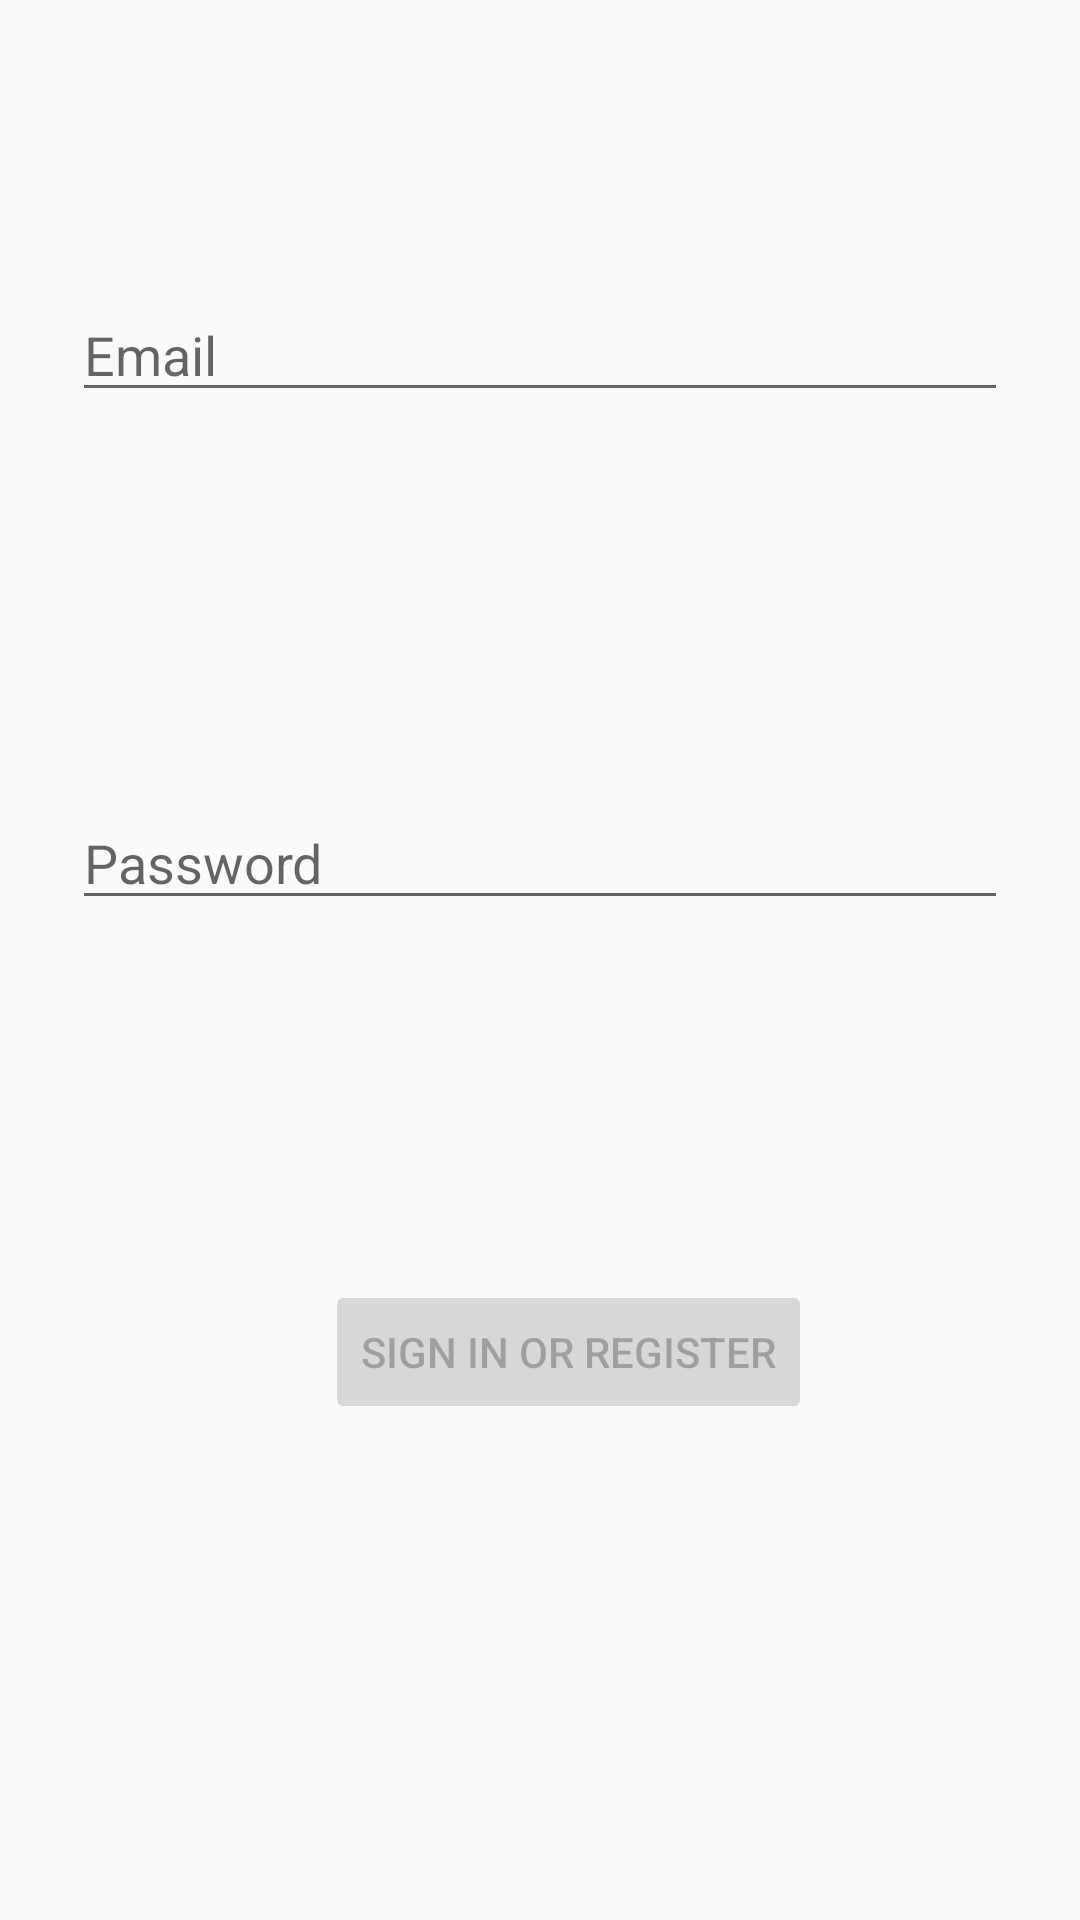

Android layout source for this screen:
<!-- AndroidManifest.xml: application theme AppTheme -->
<!-- res/layout/activity_login.xml -->
<?xml version="1.0" encoding="utf-8"?>
<android.support.constraint.ConstraintLayout xmlns:android="http://schemas.android.com/apk/res/android"
    xmlns:app="http://schemas.android.com/apk/res-auto"
    xmlns:tools="http://schemas.android.com/tools"
    android:id="@+id/container"
    android:layout_width="match_parent"
    android:layout_height="match_parent"
    android:paddingLeft="@dimen/activity_horizontal_margin"
    android:paddingTop="@dimen/activity_vertical_margin"
    android:paddingRight="@dimen/activity_horizontal_margin"
    android:paddingBottom="@dimen/activity_vertical_margin"
    tools:context=".ui.login.LoginActivity">

    <EditText
        android:id="@+id/username"
        android:layout_width="0dp"
        android:layout_height="wrap_content"
        android:layout_marginStart="24dp"
        android:layout_marginTop="96dp"
        android:layout_marginEnd="24dp"

        android:hint="@string/prompt_email"
        android:inputType="textEmailAddress"
        android:selectAllOnFocus="true"
        app:layout_constraintEnd_toEndOf="parent"
        app:layout_constraintStart_toStartOf="parent"
        app:layout_constraintTop_toTopOf="parent" />

    <EditText
        android:id="@+id/password"
        android:layout_width="0dp"
        android:layout_height="wrap_content"
        android:layout_marginStart="24dp"
        android:layout_marginTop="128dp"
        android:layout_marginEnd="24dp"

        android:hint="@string/prompt_password"
        android:imeActionLabel="@string/action_sign_in_short"
        android:imeOptions="actionDone"
        android:inputType="textPassword"
        android:selectAllOnFocus="true"
        app:layout_constraintEnd_toEndOf="parent"
        app:layout_constraintHorizontal_bias="1.0"
        app:layout_constraintStart_toStartOf="parent"
        app:layout_constraintTop_toBottomOf="@+id/username" />

    <Button
        android:id="@+id/login"
        android:layout_width="wrap_content"
        android:layout_height="wrap_content"
        android:layout_gravity="start"
        android:layout_marginStart="48dp"
        android:layout_marginTop="16dp"
        android:layout_marginEnd="48dp"
        android:layout_marginBottom="64dp"
        android:enabled="false"
        android:text="@string/action_sign_in"
        app:layout_constraintBottom_toBottomOf="parent"
        app:layout_constraintEnd_toEndOf="parent"
        app:layout_constraintHorizontal_bias="0.592"
        app:layout_constraintStart_toStartOf="parent"
        app:layout_constraintTop_toBottomOf="@+id/password"
        app:layout_constraintVertical_bias="0.506" />

    <ProgressBar
        android:id="@+id/loading"
        android:layout_width="wrap_content"
        android:layout_height="wrap_content"
        android:layout_gravity="center"
        android:layout_marginStart="32dp"
        android:layout_marginTop="64dp"
        android:layout_marginEnd="32dp"
        android:layout_marginBottom="64dp"
        android:visibility="gone"
        app:layout_constraintBottom_toBottomOf="parent"
        app:layout_constraintEnd_toEndOf="@+id/password"
        app:layout_constraintStart_toStartOf="@+id/password"
        app:layout_constraintTop_toTopOf="parent"
        app:layout_constraintVertical_bias="0.3" />
</android.support.constraint.ConstraintLayout>
<!-- resources referenced by this layout -->
<resources>
  <string name="action_sign_in">Sign in or register</string>
  <string name="action_sign_in_short">Sign in</string>
  <string name="prompt_email">Email</string>
  <string name="prompt_password">Password</string>
  <style name="AppTheme" parent="Theme.AppCompat.Light.DarkActionBar">
          
          <item name="colorPrimary">@color/colorPrimary</item>
          <item name="colorPrimaryDark">@color/colorPrimaryDark</item>
          <item name="colorAccent">@color/colorAccent</item>
      </style>
  <color name="colorPrimary">#008577</color>
  <color name="colorPrimaryDark">#00574B</color>
  <color name="colorAccent">#D81B60</color>
</resources>
